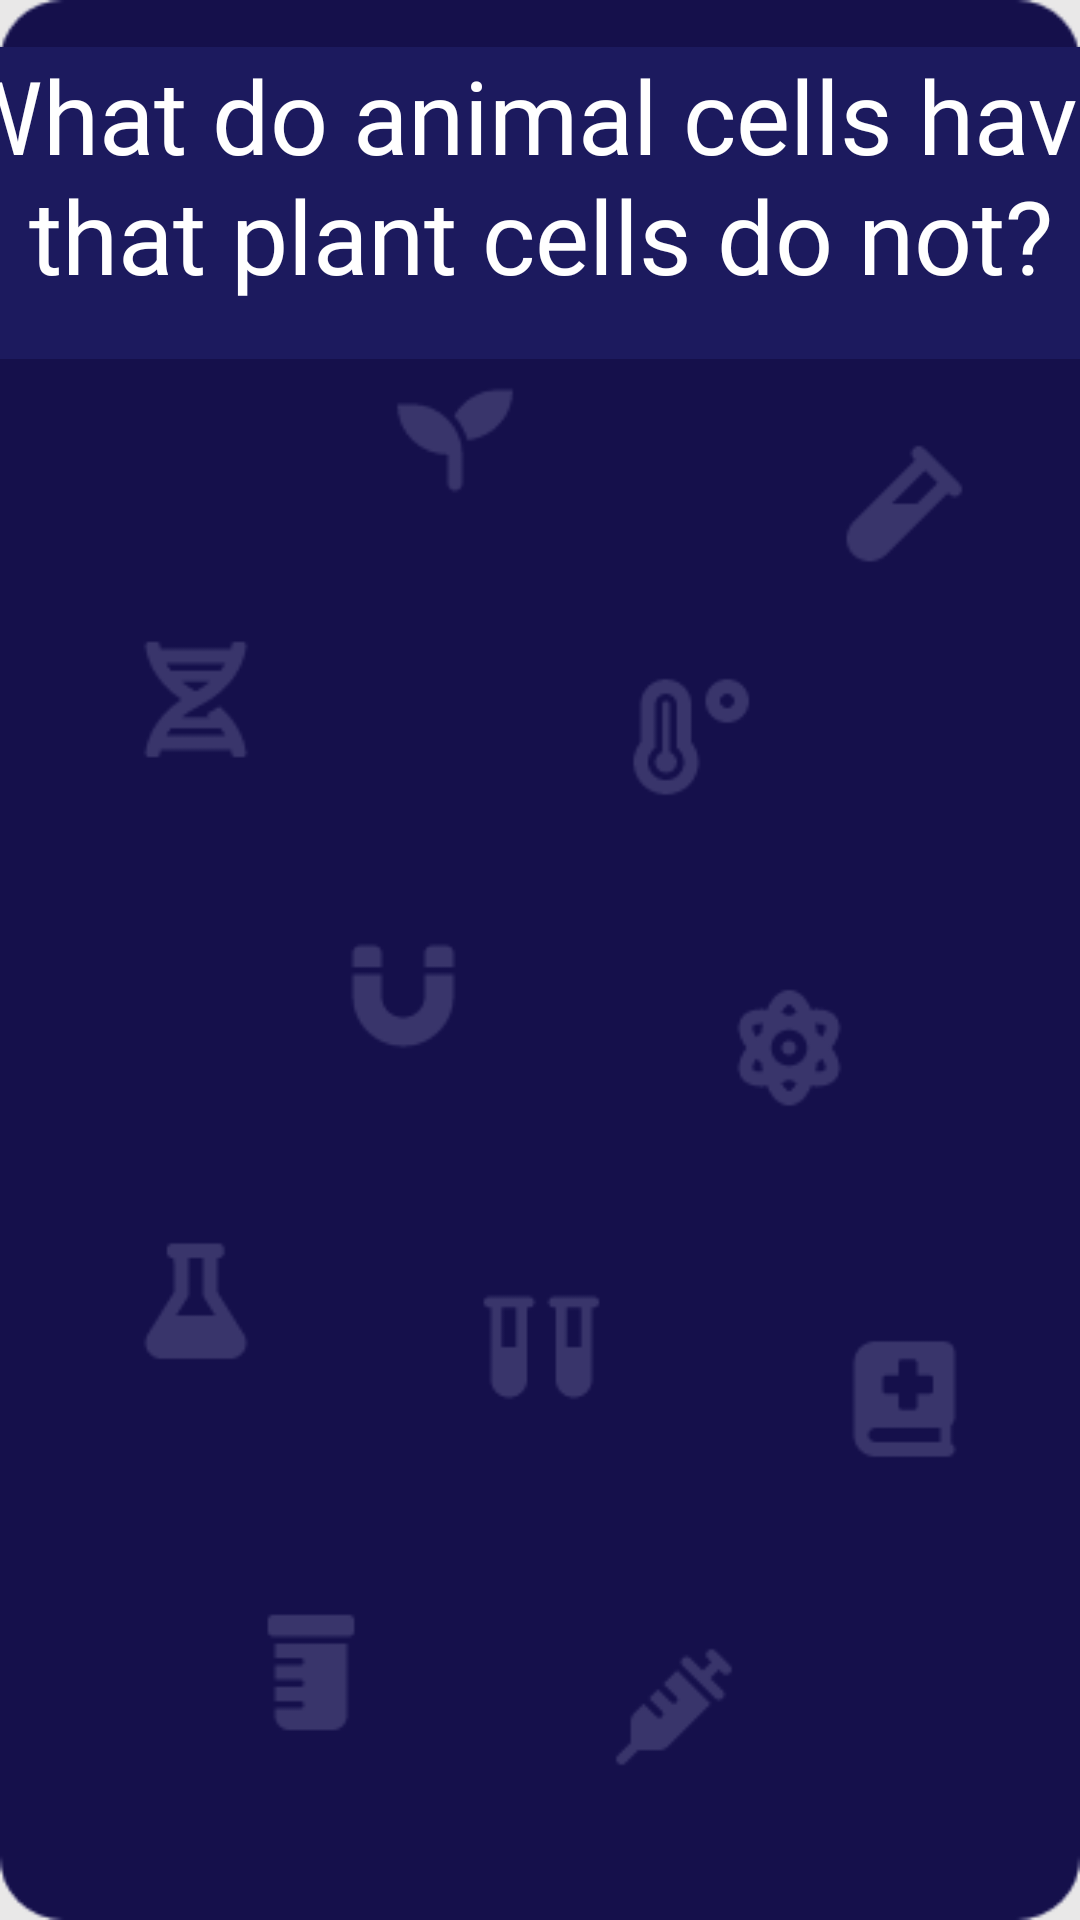

Write the Android layout XML for this screen, with the resource values it uses.
<!-- AndroidManifest.xml: application theme Theme.IronDeersQueryTheory -->
<!-- res/layout/science_question10.xml -->
<?xml version="1.0" encoding="utf-8"?>
<androidx.constraintlayout.widget.ConstraintLayout xmlns:android="http://schemas.android.com/apk/res/android"
    xmlns:app="http://schemas.android.com/apk/res-auto"
    xmlns:tools="http://schemas.android.com/tools"
    android:layout_width="match_parent"
    android:layout_height="match_parent"
    android:background="@drawable/sciencescreen1_15a27"
    tools:context=".scienceQuestion10">

    <TextView
        android:id="@+id/textView3"
        android:layout_width="412dp"
        android:layout_height="104dp"
        android:layout_marginTop="61dp"
        android:layout_marginBottom="566dp"
        android:background="@color/back"
        android:fontFamily="@font/nunito_bold"
        android:text="What do animal cells have that plant cells do not?"
        android:textAlignment="center"
        android:textColor="@color/white"
        android:textSize="34sp"
        app:layout_constraintBottom_toBottomOf="parent"
        app:layout_constraintEnd_toEndOf="parent"
        app:layout_constraintStart_toStartOf="parent"
        app:layout_constraintTop_toTopOf="parent" />
    

    <Button
        android:id="@+id/sq10_1"
        android:layout_width="254dp"
        android:layout_height="48dp"
        android:layout_marginStart="78dp"
        android:layout_marginTop="215dp"
        android:layout_marginEnd="79dp"
        android:layout_marginBottom="468dp"
        android:background="@color/back"
        android:fontFamily="@font/nunito_bold"
        android:text="Cell Wall"
        android:textAlignment="center"
        android:textSize="24sp"
        app:layout_constraintBottom_toBottomOf="parent"
        app:layout_constraintEnd_toEndOf="parent"
        app:layout_constraintStart_toStartOf="parent"
        app:layout_constraintTop_toTopOf="parent" />

    <Button
        android:id="@+id/sq10_2"
        android:layout_width="254dp"
        android:layout_height="48dp"
        android:layout_marginStart="78dp"
        android:layout_marginTop="330dp"
        android:layout_marginEnd="79dp"
        android:layout_marginBottom="353dp"
        android:background="@color/back"
        android:fontFamily="@font/nunito_bold"
        android:text="Chloroplasts"
        android:textSize="24sp"
        app:layout_constraintBottom_toBottomOf="parent"
        app:layout_constraintEnd_toEndOf="parent"
        app:layout_constraintStart_toStartOf="parent"
        app:layout_constraintTop_toTopOf="parent" />

    <Button
        android:id="@+id/sq10_3"
        android:layout_width="254dp"
        android:layout_height="48dp"
        android:layout_marginStart="78dp"
        android:layout_marginTop="445dp"
        android:layout_marginEnd="79dp"
        android:layout_marginBottom="238dp"
        android:background="@color/back"
        android:fontFamily="@font/nunito_bold"
        android:text="Vacuole"
        android:textSize="24sp"
        app:layout_constraintBottom_toBottomOf="parent"
        app:layout_constraintEnd_toEndOf="parent"
        app:layout_constraintStart_toStartOf="parent"
        app:layout_constraintTop_toTopOf="parent" />

    <Button
        android:id="@+id/sq10_4"
        android:layout_width="254dp"
        android:layout_height="48dp"
        android:layout_marginStart="78dp"
        android:layout_marginTop="560dp"
        android:layout_marginEnd="79dp"
        android:layout_marginBottom="123dp"
        android:background="@color/black"
        android:fontFamily="@font/nunito_bold"
        android:text="Lysosomes"
        android:textSize="24sp"
        app:layout_constraintBottom_toBottomOf="parent"
        app:layout_constraintEnd_toEndOf="parent"
        app:layout_constraintStart_toStartOf="parent"
        app:layout_constraintTop_toTopOf="parent" />
</androidx.constraintlayout.widget.ConstraintLayout>
<!-- resources referenced by this layout -->
<resources>
  <color name="back"> #1c1a5e</color>
  <color name="black">#FF000000</color>
  <color name="white">#FFFFFFFF</color>
  <!-- drawable sciencescreen1_15a27: png bitmap (drawable, 12999 bytes) -->
  <style name="Theme.IronDeersQueryTheory" parent="Base.Theme.IronDeersQueryTheory" />
  <style name="Base.Theme.IronDeersQueryTheory" parent="Theme.Material3.DayNight.NoActionBar">
          
          
      </style>
</resources>
